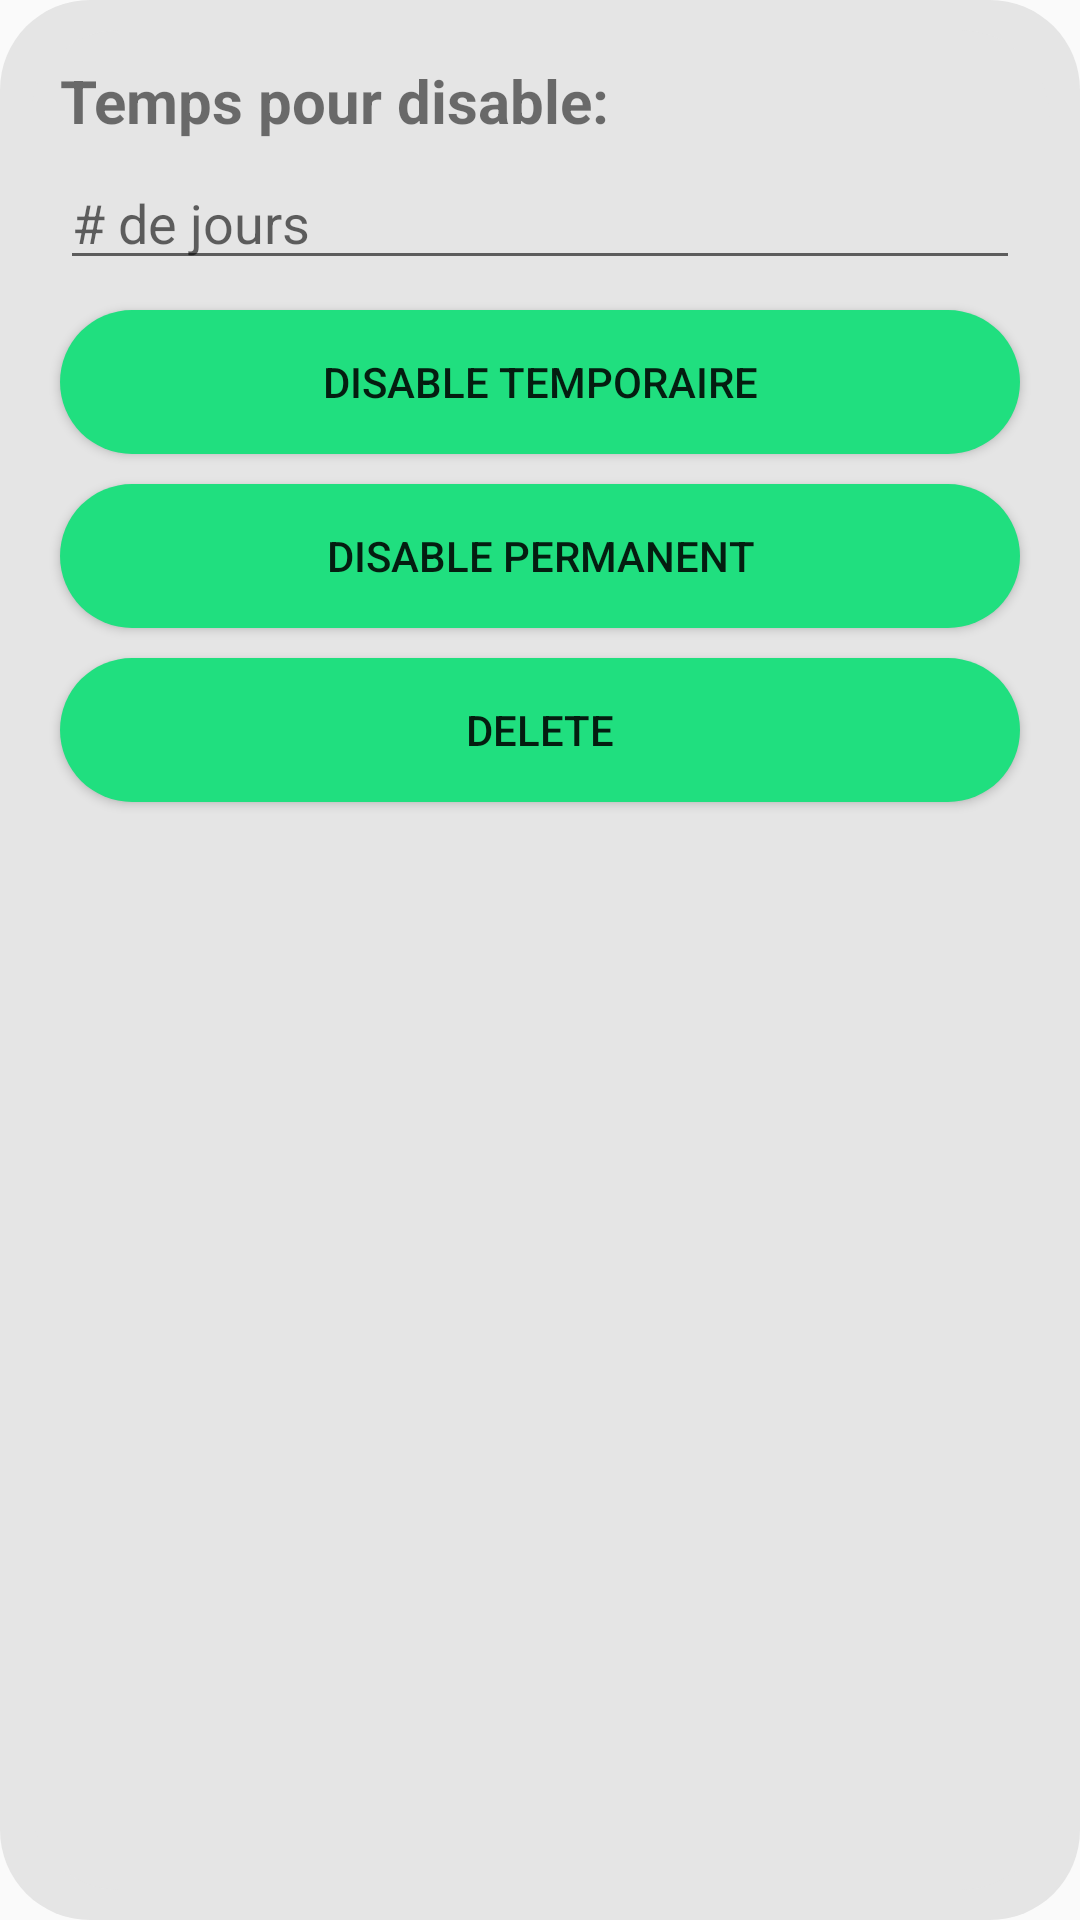

The Android layout XML behind this screen, and the referenced resources:
<!-- AndroidManifest.xml: application theme AppTheme -->
<!-- res/layout/layout_admin_dialog.xml -->
<?xml version="1.0" encoding="utf-8"?>
<FrameLayout xmlns:android="http://schemas.android.com/apk/res/android"
    android:layout_width="match_parent"
    android:layout_height="wrap_content"
    android:background="@drawable/dialog_bg">

    <LinearLayout
        android:layout_width="match_parent"
        android:layout_height="match_parent"
        android:background="@drawable/dialog_bg"
        android:orientation="vertical"
        android:padding="5dp">

        <TextView
            android:id="@+id/lblDisable"
            android:layout_width="match_parent"
            android:layout_height="wrap_content"
            android:layout_marginHorizontal="5dp"
            android:layout_marginTop="5dp"
            android:layout_marginBottom="0dp"
            android:text="Temps pour disable:"
            android:textSize="20sp"
            android:textStyle="bold" />

        <EditText
            android:id="@+id/txtAmountOfDays"
            android:layout_width="match_parent"
            android:layout_height="wrap_content"
            android:layout_margin="5dp"
            android:layout_marginTop="0dp"
            android:ems="10"
            android:hint="# de jours"
            android:inputType="textPersonName" />

        <Button
            android:id="@+id/btnDisableTemp"
            android:layout_width="match_parent"
            android:layout_height="wrap_content"
            android:layout_margin="5dp"
            android:background="@drawable/login_btn"
            android:text="Disable Temporaire" />

        <Button
            android:id="@+id/btnCuisinierMenuAddToOffered"
            android:layout_width="match_parent"
            android:layout_height="wrap_content"
            android:layout_margin="5dp"
            android:background="@drawable/login_btn"
            android:text="Disable Permanent" />

        <Button
            android:id="@+id/btnCuisinierMenuDelete"
            android:layout_width="match_parent"
            android:layout_height="wrap_content"
            android:layout_margin="5dp"
            android:background="@drawable/login_btn"
            android:text="Delete" />

    </LinearLayout>
</FrameLayout>
<!-- resources referenced by this layout -->
<resources>
  <!-- drawable dialog_bg (drawable) -->
  <?xml version="1.0" encoding="utf-8"?>
  <shape xmlns:android="http://schemas.android.com/apk/res/android">
      <solid
          android:color="#E5E5E5"/>
      <corners
          android:radius="30dp" />
      <padding
          android:left="10dp"
          android:top="10dp"
          android:right="10dp"
          android:bottom="10dp" />
  </shape>
  <!-- drawable login_btn (drawable) -->
  <?xml version="1.0" encoding="utf-8"?>
  <selector xmlns:android="http://schemas.android.com/apk/res/android">
     <item >
        <shape android:shape="rectangle" >
           <corners android:radius="30dip" />
           <stroke android:width="0dip" android:color="#20DF7F" />
  	 <solid android:color="#20DF7F" />
        </shape>
     </item>
  </selector>
  <style name="AppTheme" parent="Theme.AppCompat.Light.DarkActionBar">
          
          <item name="colorPrimary">@color/colorPrimary</item>
          <item name="colorPrimaryDark">@color/colorPrimaryDark</item>
          <item name="colorAccent">@color/colorAccent</item>
      </style>
  <!-- not gathered from this repository: default colours our renderer supplied (Android Studio template values) -->
  <color name="colorPrimary">#FF6200EE</color>
  <color name="colorPrimaryDark">#FF3700B3</color>
  <color name="colorAccent">#FF03DAC5</color>
</resources>
